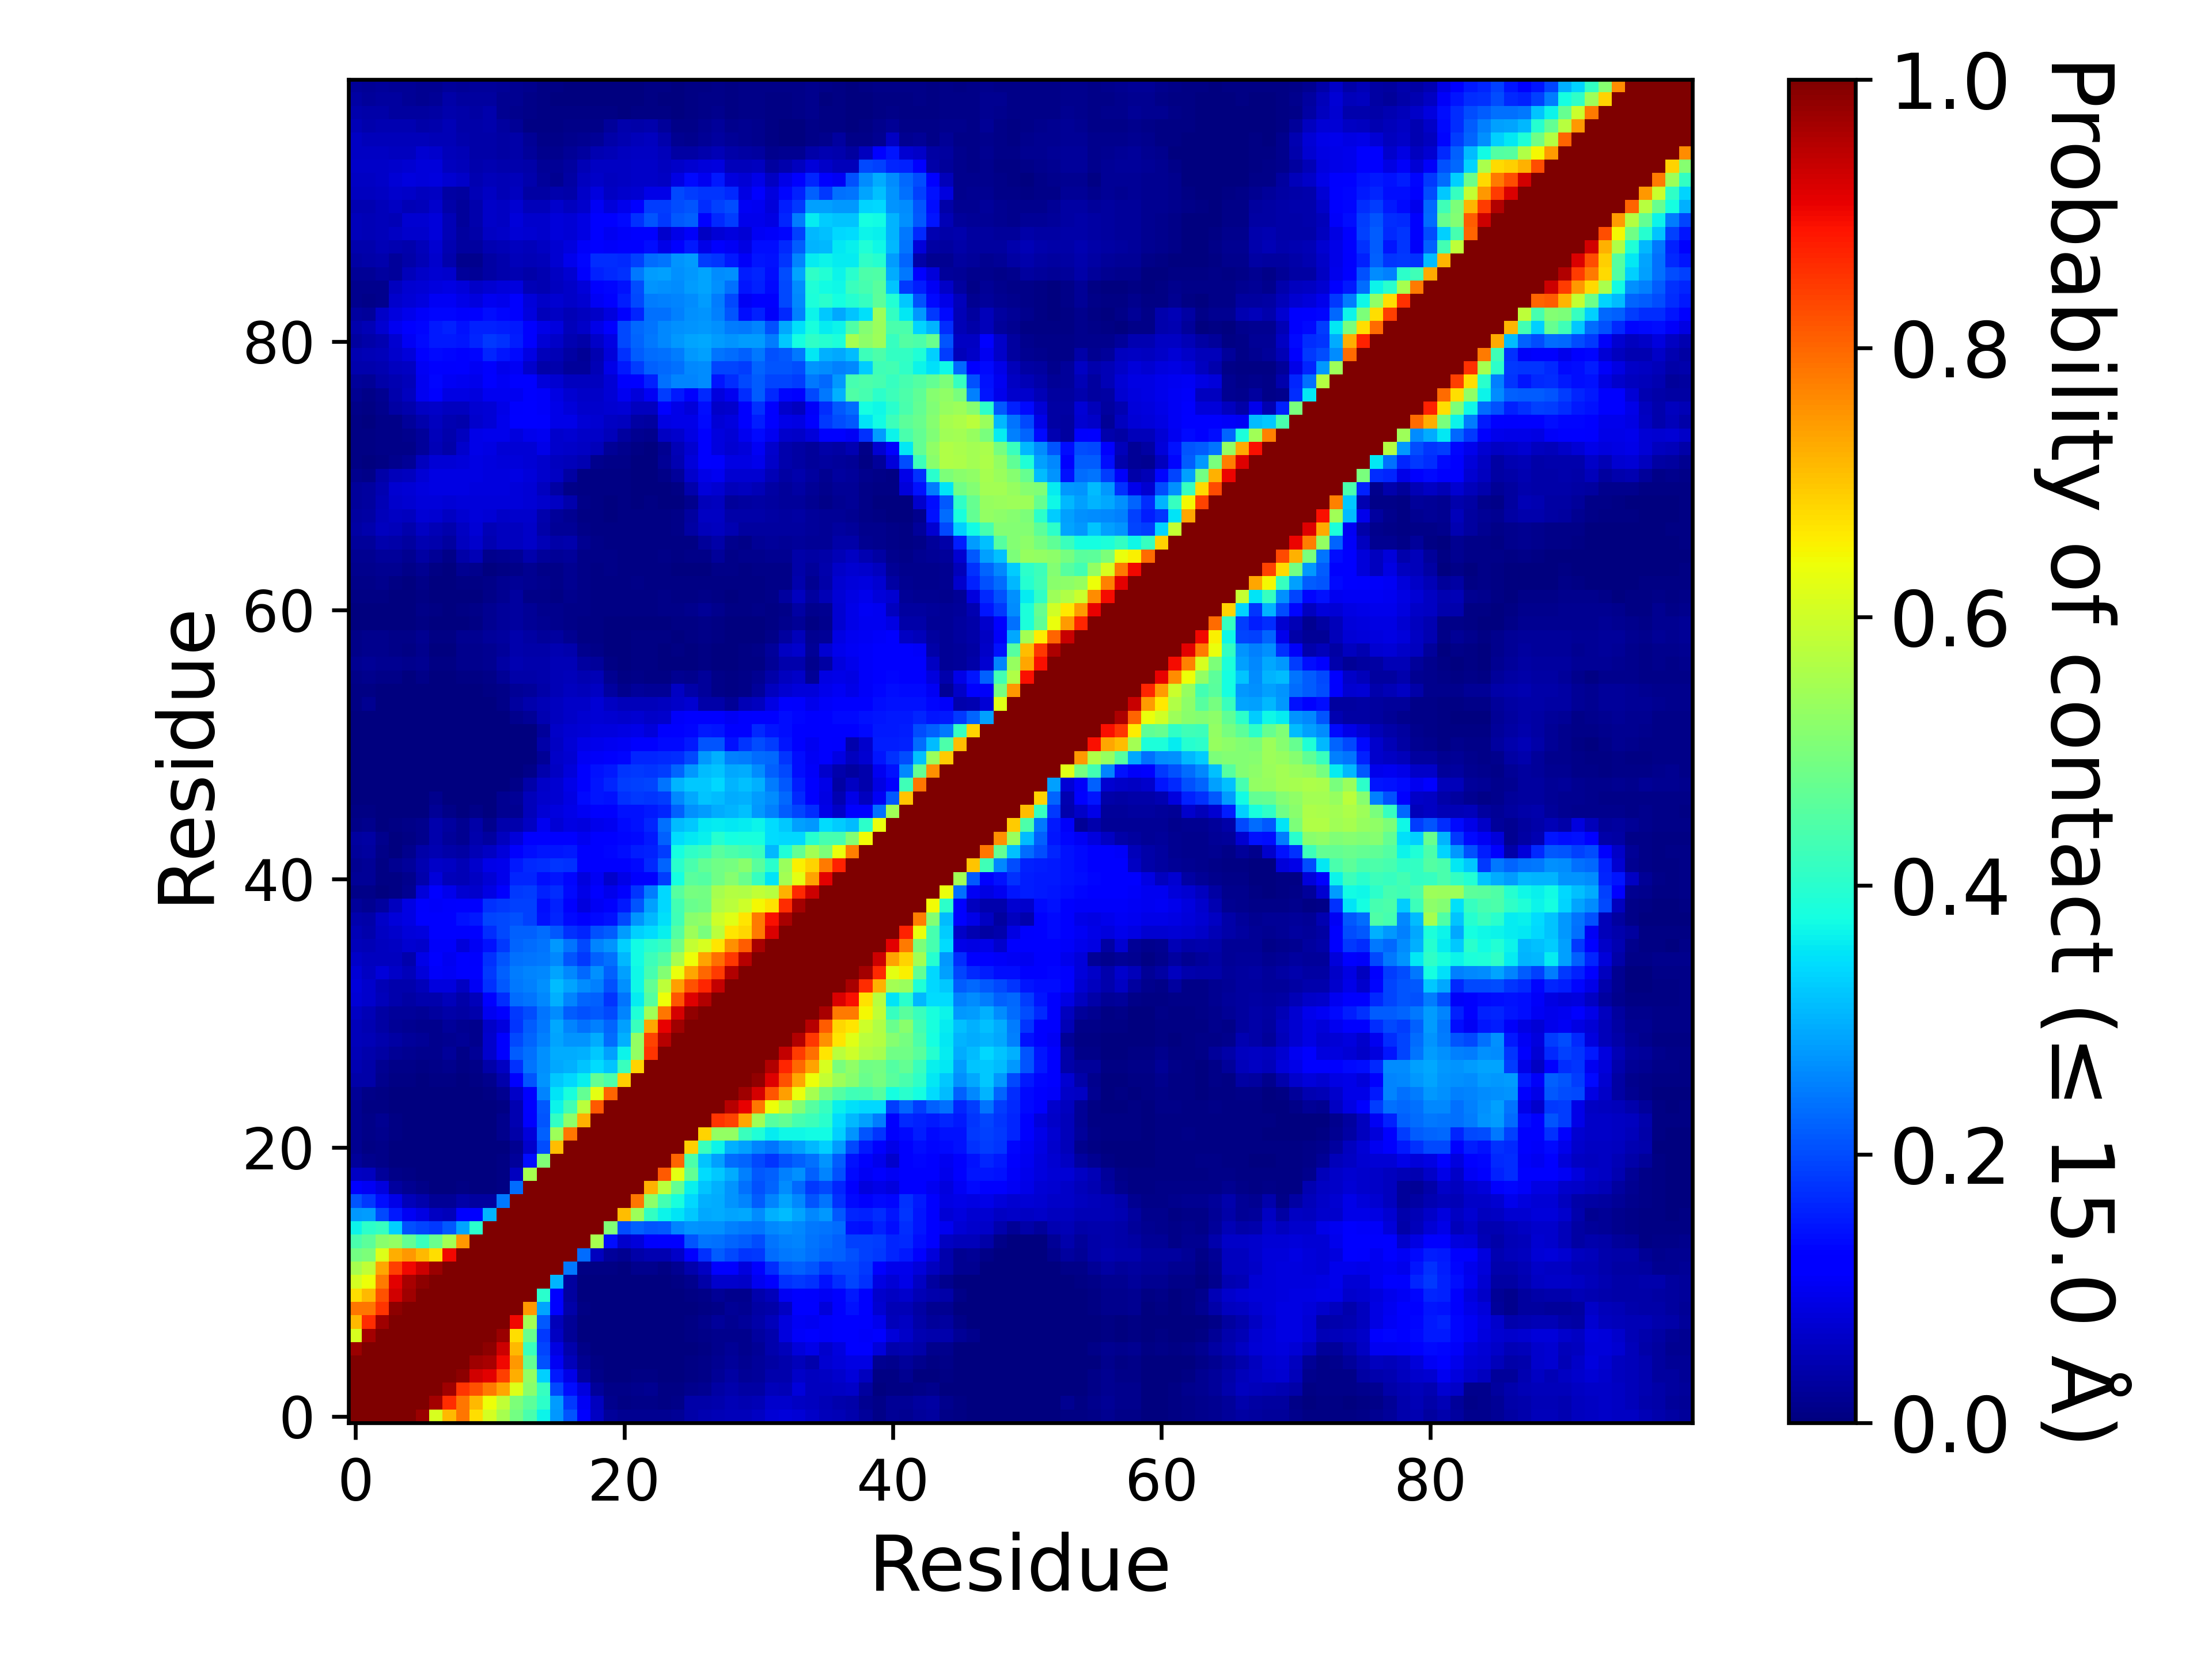

The table this chart was drawn from, first rows:
, 1, 2, 3, 4, 5, 6, 7, 8, 9, 10, 11, 12, 13, 14, 15, 16, 17, 18, 19, 20, 21, 22, 23
1, 1.0, 1.0, 1.0, 1.0, 1.0, 0.9737, 0.6105, 0.7114, 0.7844, 0.6757, 0.6064, 0.5517, 0.4898, 0.4413, 0.3656, 0.2756, 0.2096, 0.1211, 0.06009, 0.02546, 0.01609, 0.01951, 0.01839
2, 1.0, 1.0, 1.0, 1.0, 1.0, 1.0, 0.9663, 0.8618, 0.7841, 0.7129, 0.6388, 0.5853, 0.5016, 0.4641, 0.4029, 0.2809, 0.1831, 0.1045, 0.0554, 0.0124, 0.0071, 0.007845, 0.01024
3, 1.0, 1.0, 1.0, 1.0, 1.0, 1.0, 1.0, 0.9725, 0.852, 0.823, 0.7781, 0.731, 0.619, 0.5162, 0.4159, 0.1984, 0.1406, 0.08258, 0.02384, 0.00994, 0.007915, 0.01411, 0.01618
4, 1.0, 1.0, 1.0, 1.0, 1.0, 1.0, 1.0, 1.0, 0.9863, 0.9287, 0.911, 0.8407, 0.7263, 0.5294, 0.3295, 0.1516, 0.09295, 0.02823, 0.008435, 0.00361, 0.00268, 0.00636, 0.005135
5, 1.0, 1.0, 1.0, 1.0, 1.0, 1.0, 1.0, 1.0, 1.0, 0.9719, 0.9629, 0.9023, 0.7462, 0.4691, 0.2051, 0.1054, 0.05323, 0.01865, 0.005675, 0.00127, 0.000735, 0.00374, 0.00205
6, 0.9737, 1.0, 1.0, 1.0, 1.0, 1.0, 1.0, 1.0, 1.0, 1.0, 0.9872, 0.9324, 0.7129, 0.4193, 0.1951, 0.08848, 0.03937, 0.00853, 0.00133, 0.00063, 0.000265, 0.00083, 0.00042
7, 0.6105, 0.9663, 1.0, 1.0, 1.0, 1.0, 1.0, 1.0, 1.0, 1.0, 1.0, 0.9747, 0.6723, 0.4773, 0.1829, 0.05883, 0.02076, 0.00072, 0.00016, 0.00031, 0.00012, 0.000155, 5.4999725001374995e-05
8, 0.7114, 0.8618, 0.9725, 1.0, 1.0, 1.0, 1.0, 1.0, 1.0, 1.0, 1.0, 1.0, 0.901, 0.5482, 0.2132, 0.05176, 0.02152, 0.001495, 0.00022, 0.000395, 0.00067, 0.000595, 0.00035
9, 0.7844, 0.7841, 0.852, 0.9863, 1.0, 1.0, 1.0, 1.0, 1.0, 1.0, 1.0, 1.0, 1.0, 0.7486, 0.2875, 0.1153, 0.03718, 0.003985, 0.00044, 0.00057, 0.000825, 0.001235, 0.000605
10, 0.6757, 0.7129, 0.823, 0.9287, 0.9719, 1.0, 1.0, 1.0, 1.0, 1.0, 1.0, 1.0, 1.0, 1.0, 0.4016, 0.1146, 0.02797, 0.00258, 0.000685, 0.001065, 0.001285, 0.001905, 0.00152
11, 0.6064, 0.6388, 0.7781, 0.911, 0.9629, 0.9872, 1.0, 1.0, 1.0, 1.0, 1.0, 1.0, 1.0, 1.0, 1.0, 0.3026, 0.02887, 0.00349, 0.00219, 0.001675, 0.00234, 0.003085, 0.002635
12, 0.5517, 0.5853, 0.731, 0.8407, 0.9023, 0.9324, 0.9747, 1.0, 1.0, 1.0, 1.0, 1.0, 1.0, 1.0, 1.0, 1.0, 0.2439, 0.007505, 0.004095, 0.004795, 0.003375, 0.01409, 0.01308
13, 0.4898, 0.5016, 0.619, 0.7263, 0.7462, 0.7129, 0.6723, 0.901, 1.0, 1.0, 1.0, 1.0, 1.0, 1.0, 1.0, 1.0, 1.0, 0.2321, 0.05661, 0.02681, 0.01898, 0.03696, 0.04541
14, 0.4413, 0.4641, 0.5162, 0.5294, 0.4691, 0.4193, 0.4773, 0.5482, 0.7486, 1.0, 1.0, 1.0, 1.0, 1.0, 1.0, 1.0, 1.0, 1.0, 0.5528, 0.1372, 0.06788, 0.0816, 0.1124
15, 0.3656, 0.4029, 0.4159, 0.3295, 0.2051, 0.1951, 0.1829, 0.2132, 0.2875, 0.4016, 1.0, 1.0, 1.0, 1.0, 1.0, 1.0, 1.0, 1.0, 1.0, 0.5058, 0.2, 0.2223, 0.2078
16, 0.2756, 0.2809, 0.1984, 0.1516, 0.1054, 0.08848, 0.05883, 0.05176, 0.1153, 0.1146, 0.3026, 1.0, 1.0, 1.0, 1.0, 1.0, 1.0, 1.0, 1.0, 1.0, 0.7092, 0.5395, 0.4134
17, 0.2096, 0.1831, 0.1406, 0.09295, 0.05323, 0.03937, 0.02076, 0.02152, 0.03718, 0.02797, 0.02887, 0.2439, 1.0, 1.0, 1.0, 1.0, 1.0, 1.0, 1.0, 1.0, 1.0, 0.7819, 0.5227
18, 0.1211, 0.1045, 0.08258, 0.02823, 0.01865, 0.00853, 0.00072, 0.001495, 0.003985, 0.00258, 0.00349, 0.007505, 0.2321, 1.0, 1.0, 1.0, 1.0, 1.0, 1.0, 1.0, 1.0, 1.0, 0.7224
19, 0.06009, 0.0554, 0.02384, 0.008435, 0.005675, 0.00133, 0.00016, 0.00022, 0.00044, 0.000685, 0.00219, 0.004095, 0.05661, 0.5528, 1.0, 1.0, 1.0, 1.0, 1.0, 1.0, 1.0, 1.0, 1.0
20, 0.02546, 0.0124, 0.00994, 0.00361, 0.00127, 0.00063, 0.00031, 0.000395, 0.00057, 0.001065, 0.001675, 0.004795, 0.02681, 0.1372, 0.5058, 1.0, 1.0, 1.0, 1.0, 1.0, 1.0, 1.0, 1.0
21, 0.01609, 0.0071, 0.007915, 0.00268, 0.000735, 0.000265, 0.00012, 0.00067, 0.000825, 0.001285, 0.00234, 0.003375, 0.01898, 0.06788, 0.2, 0.7092, 1.0, 1.0, 1.0, 1.0, 1.0, 1.0, 1.0
22, 0.01951, 0.007845, 0.01411, 0.00636, 0.00374, 0.00083, 0.000155, 0.000595, 0.001235, 0.001905, 0.003085, 0.01409, 0.03696, 0.0816, 0.2223, 0.5395, 0.7819, 1.0, 1.0, 1.0, 1.0, 1.0, 1.0
23, 0.01839, 0.01024, 0.01618, 0.005135, 0.00205, 0.00042, 5.4999725001374995e-05, 0.00035, 0.000605, 0.00152, 0.002635, 0.01308, 0.04541, 0.1124, 0.2078, 0.4134, 0.5227, 0.7224, 1.0, 1.0, 1.0, 1.0, 1.0
24, 0.01703, 0.00719, 0.004315, 0.00097, 0.0002, 0.00018, 0.000135, 4.4999775001124996e-05, 2.4999875000624998e-05, 0.00034, 0.00217, 0.006115, 0.04376, 0.1176, 0.2134, 0.3654, 0.4301, 0.5753, 0.8135, 1.0, 1.0, 1.0, 1.0
25, 0.02005, 0.0102, 0.004925, 0.0021, 0.0019, 0.00156, 0.001325, 0.000525, 0.000325, 0.000785, 0.00771, 0.01844, 0.06305, 0.1169, 0.2576, 0.3506, 0.3816, 0.4706, 0.6282, 0.8018, 1.0, 1.0, 1.0
26, 0.03853, 0.03533, 0.0123, 0.00496, 0.00554, 0.003135, 0.004165, 0.00418, 0.001255, 0.00508, 0.0141, 0.03923, 0.1281, 0.2097, 0.2705, 0.321, 0.3373, 0.3606, 0.4717, 0.4425, 0.6913, 1.0, 1.0
27, 0.04619, 0.03689, 0.01711, 0.008035, 0.00997, 0.005325, 0.007865, 0.01293, 0.006055, 0.0102, 0.03527, 0.05972, 0.1756, 0.2417, 0.2693, 0.2923, 0.3007, 0.3166, 0.3429, 0.3198, 0.4203, 0.6841, 1.0
28, 0.04838, 0.04063, 0.0323, 0.02116, 0.01771, 0.01245, 0.01313, 0.0248, 0.00904, 0.02057, 0.0679, 0.1202, 0.2152, 0.2359, 0.2663, 0.2968, 0.2952, 0.2974, 0.3213, 0.284, 0.3667, 0.5289, 0.8529
29, 0.05167, 0.04966, 0.04195, 0.03331, 0.02394, 0.02115, 0.01481, 0.01917, 0.02059, 0.01501, 0.06644, 0.1249, 0.1965, 0.2244, 0.2523, 0.2874, 0.2714, 0.271, 0.2936, 0.2341, 0.2978, 0.5277, 0.8382
30, 0.05416, 0.04588, 0.03489, 0.02202, 0.01768, 0.01219, 0.01397, 0.02615, 0.01584, 0.01519, 0.06441, 0.08451, 0.176, 0.2163, 0.243, 0.2897, 0.2543, 0.2347, 0.2525, 0.2227, 0.2844, 0.4208, 0.7328
31, 0.05869, 0.0498, 0.03268, 0.02713, 0.024, 0.0221, 0.02933, 0.03689, 0.03336, 0.04197, 0.09934, 0.1158, 0.1813, 0.2013, 0.2418, 0.2648, 0.2151, 0.2059, 0.2128, 0.1971, 0.2575, 0.3894, 0.5461
32, 0.07557, 0.06641, 0.05125, 0.04174, 0.03435, 0.03933, 0.04279, 0.0522, 0.03653, 0.05453, 0.1201, 0.1707, 0.2305, 0.2383, 0.2578, 0.2978, 0.254, 0.2261, 0.2195, 0.1792, 0.2421, 0.3556, 0.4561
33, 0.0799, 0.06663, 0.0502, 0.04001, 0.04036, 0.05372, 0.0856, 0.08437, 0.05978, 0.1016, 0.1747, 0.2117, 0.2424, 0.2532, 0.2681, 0.3088, 0.2878, 0.2622, 0.2509, 0.2048, 0.2666, 0.3701, 0.4726
34, 0.07482, 0.06185, 0.07867, 0.06409, 0.05218, 0.08, 0.1091, 0.1025, 0.1135, 0.1234, 0.1819, 0.2195, 0.2477, 0.2558, 0.2589, 0.2865, 0.2605, 0.2287, 0.2671, 0.2226, 0.2825, 0.3696, 0.4344
35, 0.06283, 0.05625, 0.05637, 0.05551, 0.04165, 0.09211, 0.1152, 0.101, 0.1171, 0.1116, 0.1719, 0.2089, 0.2356, 0.2419, 0.2425, 0.2578, 0.2095, 0.1808, 0.2196, 0.2352, 0.3055, 0.3716, 0.4219
36, 0.05373, 0.04853, 0.05577, 0.06181, 0.07335, 0.06743, 0.1087, 0.106, 0.07903, 0.1034, 0.1434, 0.1805, 0.2255, 0.2339, 0.2406, 0.2739, 0.2422, 0.1961, 0.2563, 0.2729, 0.3299, 0.3716, 0.4008
37, 0.04835, 0.0425, 0.06108, 0.06644, 0.07947, 0.08507, 0.1264, 0.1265, 0.1097, 0.1218, 0.1698, 0.1957, 0.2191, 0.2216, 0.2311, 0.2134, 0.1748, 0.1603, 0.2047, 0.2164, 0.2798, 0.3302, 0.3406
38, 0.04237, 0.03877, 0.06597, 0.07854, 0.08794, 0.1188, 0.1261, 0.1273, 0.1424, 0.1522, 0.1938, 0.1959, 0.2033, 0.1885, 0.1434, 0.161, 0.1366, 0.1108, 0.1349, 0.1411, 0.1954, 0.2731, 0.3073
39, 0.02688, 0.01949, 0.0286, 0.05544, 0.08712, 0.1098, 0.109, 0.1114, 0.1231, 0.1214, 0.1723, 0.1818, 0.1894, 0.1876, 0.1385, 0.1566, 0.1126, 0.08409, 0.1029, 0.1099, 0.1519, 0.2071, 0.2818
40, 0.01077, 0.0089, 0.00284, 0.007675, 0.0189, 0.08011, 0.115, 0.0972, 0.07322, 0.06942, 0.0882, 0.1237, 0.1826, 0.1841, 0.16, 0.1716, 0.1344, 0.09091, 0.1216, 0.09503, 0.1269, 0.1783, 0.2495
41, 0.02023, 0.02111, 0.005855, 0.006445, 0.01253, 0.04075, 0.08159, 0.05462, 0.04886, 0.06139, 0.07732, 0.09378, 0.1606, 0.1629, 0.1394, 0.1452, 0.1304, 0.08511, 0.1047, 0.0697, 0.09088, 0.1097, 0.1184
42, 0.01892, 0.02132, 0.004785, 0.01703, 0.02471, 0.0452, 0.06617, 0.06179, 0.04973, 0.06839, 0.0909, 0.09631, 0.1493, 0.1649, 0.1685, 0.1762, 0.1739, 0.1139, 0.1253, 0.1153, 0.1276, 0.135, 0.1677
43, 0.02434, 0.02782, 0.009585, 0.003315, 0.01233, 0.0367, 0.04603, 0.03557, 0.03366, 0.04749, 0.06111, 0.08018, 0.1112, 0.1392, 0.1461, 0.1478, 0.1506, 0.1264, 0.1268, 0.1295, 0.1402, 0.1528, 0.1592
44, 0.03055, 0.03159, 0.01206, 0.00094, 0.00479, 0.0132, 0.04014, 0.02551, 0.01721, 0.04127, 0.02759, 0.05658, 0.07934, 0.1161, 0.1153, 0.1187, 0.1263, 0.09951, 0.1177, 0.1147, 0.1328, 0.1363, 0.1507
45, 0.01066, 0.01437, 0.00132, 0.004485, 0.008425, 0.01477, 0.04093, 0.03041, 0.01575, 0.03813, 0.01357, 0.04152, 0.04193, 0.05961, 0.09872, 0.07786, 0.08622, 0.08405, 0.09626, 0.1006, 0.1351, 0.1425, 0.1623
46, 0.00684, 0.00566, 0.000785, 0.000335, 0.000355, 0.002735, 0.02327, 0.008225, 0.003435, 0.00886, 0.001565, 0.0175, 0.01577, 0.05252, 0.07652, 0.08224, 0.09215, 0.1041, 0.1158, 0.1124, 0.1438, 0.1434, 0.1501
47, 0.00184, 0.000715, 0.00031, 0.00023, 0.00018, 0.000725, 0.01253, 0.00207, 0.00019, 0.002535, 0.001005, 0.01668, 0.02174, 0.05251, 0.0672, 0.07384, 0.08931, 0.1345, 0.1472, 0.1439, 0.1738, 0.1808, 0.1779
48, 0.0006, 0.00013, 0.0, 0.0, 0.0, 0.0, 0.00035, 0.0, 0.0, 0.00018, 0.000125, 0.003275, 0.008325, 0.03612, 0.06265, 0.07296, 0.09373, 0.1262, 0.1472, 0.1636, 0.1843, 0.1907, 0.1944
49, 0.00072, 0.000395, 4.9999750001249995e-05, 4.9999750001249995e-06, 0.0, 0.0, 4.9999750001249995e-05, 0.0, 0.0, 6.4999675001625e-05, 5.9999700001499995e-05, 0.000405, 0.001235, 0.01056, 0.04095, 0.05984, 0.07986, 0.1158, 0.1412, 0.149, 0.1775, 0.1829, 0.179
50, 0.001335, 0.000485, 4.9999750001249995e-06, 0.0, 0.0, 0.0, 0.0, 3.9999800000999996e-05, 4.9999750001249995e-06, 0.00019, 0.000205, 0.000165, 0.000465, 0.0012, 0.0198, 0.06506, 0.07355, 0.1024, 0.1073, 0.1122, 0.1314, 0.1603, 0.1609
51, 0.00267, 0.001305, 0.000285, 9.999950000249999e-05, 0.000175, 0.0, 1.9999900000499998e-05, 0.0, 0.0, 9.999950000249999e-06, 5.4999725001374995e-05, 0.00052, 0.0015, 0.00369, 0.03648, 0.06248, 0.07486, 0.09035, 0.09499, 0.09878, 0.1032, 0.1165, 0.1266
52, 0.001125, 0.000565, 0.000315, 5.4999725001374995e-05, 7.999960000199999e-05, 0.0, 0.0, 0.0, 0.0, 0.0, 0.0, 0.000105, 0.000875, 0.003235, 0.02597, 0.06346, 0.07175, 0.07789, 0.08441, 0.0857, 0.08645, 0.09198, 0.08096
53, 0.00088, 0.003675, 8.499957500212499e-05, 1.9999900000499998e-05, 0.000165, 0.0, 0.0, 0.0, 0.0, 0.0, 0.00051, 0.001035, 0.01298, 0.02205, 0.04566, 0.05517, 0.06522, 0.0711, 0.07706, 0.07314, 0.07006, 0.07179, 0.06443
54, 0.007195, 0.01811, 0.00368, 0.00041, 0.000285, 0.001285, 0.000485, 0.0, 0.00061, 0.00069, 0.00247, 0.00842, 0.03077, 0.03942, 0.04925, 0.05531, 0.06308, 0.06515, 0.07444, 0.06117, 0.05191, 0.0513, 0.05408
55, 0.004695, 0.007675, 0.00274, 0.001095, 0.000705, 0.002405, 0.001735, 0.00031, 0.00164, 0.00196, 0.00453, 0.00842, 0.0227, 0.02632, 0.03672, 0.05022, 0.05541, 0.05293, 0.06134, 0.02962, 0.0141, 0.02425, 0.02224
56, 0.0113, 0.01428, 0.01163, 0.007815, 0.0035, 0.007965, 0.002785, 0.00222, 0.00616, 0.00527, 0.01006, 0.02108, 0.03832, 0.03879, 0.0414, 0.04954, 0.05285, 0.044, 0.0496, 0.01597, 0.006325, 0.00867, 0.005045
57, 0.01568, 0.0205, 0.0193, 0.01864, 0.01243, 0.01941, 0.00636, 0.004285, 0.01558, 0.01431, 0.01922, 0.03193, 0.04551, 0.04277, 0.04148, 0.04833, 0.04736, 0.03014, 0.02532, 0.004995, 0.00361, 0.0048, 0.004255
58, 0.0103, 0.01475, 0.01212, 0.009535, 0.004925, 0.01331, 0.003725, 0.00289, 0.01196, 0.01193, 0.01711, 0.02599, 0.04048, 0.0374, 0.03642, 0.04457, 0.03926, 0.01355, 0.01129, 0.00264, 0.001835, 0.004195, 0.00392
59, 0.00916, 0.0118, 0.01234, 0.01135, 0.008195, 0.01655, 0.007, 0.005805, 0.01829, 0.01822, 0.0238, 0.03015, 0.04042, 0.03399, 0.02561, 0.02889, 0.01636, 0.005755, 0.005435, 0.00296, 0.002765, 0.00412, 0.004315
60, 0.00218, 0.002685, 0.003675, 0.00277, 0.001825, 0.006875, 0.0036, 0.0016, 0.003895, 0.00715, 0.01896, 0.0238, 0.02793, 0.02115, 0.01621, 0.01387, 0.007845, 0.006465, 0.005375, 0.003565, 0.00282, 0.00315, 0.003315
... 40 more rows
